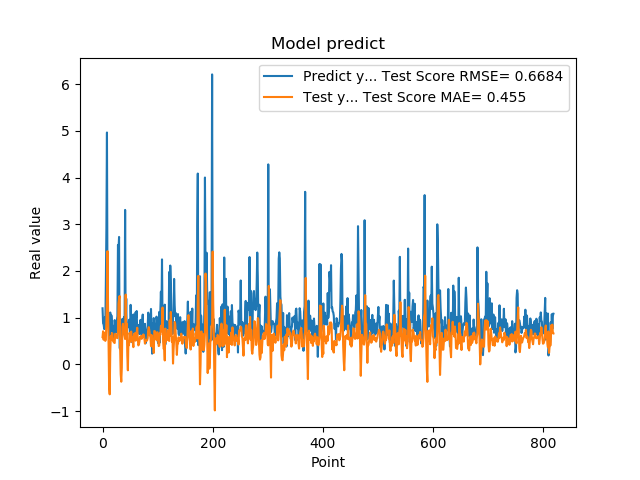

Data behind this chart, as committed beside it:
1.201630949974060059e+00, 5.855836815901948045e-01
8.802530169486999512e-01, 7.095879284185259150e-01
8.531429767608642578e-01, 5.281357496143579411e-01
7.591750025749206543e-01, 6.782549303109796091e-01
1.005007982254028320e+00, 5.793472734951986558e-01
7.687720060348510742e-01, 5.034924087551283511e-01
1.740013241767883301e+00, 5.436025036466184401e-01
2.913533687591552734e+00, 9.094475962549694037e-01
4.963075160980224609e+00, 1.424935473344446368e+00
1.471215128898620605e+00, 2.423521665547958559e+00
1.000648975372314453e+00, 1.247019807466221986e+00
8.220189809799194336e-01, 3.688691676236992567e-01
9.362199902534482643e-01, -4.804698511631259050e-01
5.486897230148315430e-01, -6.394240327939542112e-01
1.111255049705505371e+00, 2.534082152022839041e-01
7.148039937019348145e-01, 6.034787302585087332e-01
1.052167057991027832e+00, 5.261562790720158977e-01
8.955980539321898304e-01, 6.730786793070215879e-01
7.769405245780944824e-01, 6.563962639952755085e-01
5.699509978294372559e-01, 5.026911140151171242e-01
8.244060277938842773e-01, 4.848623601779396552e-01
5.800840258598327637e-01, 4.672156671862581212e-01
9.488009810447691761e-01, 4.586119346763974924e-01
7.918390035629272461e-01, 6.571398781028621183e-01
6.937990188598632812e-01, 6.444456965374258939e-01
6.834830045700073242e-01, 5.746192443456106247e-01
9.433320164680479847e-01, 5.724141848438413227e-01
1.032713770866394043e+00, 5.625161864347104634e-01
2.556216001510620117e+00, 6.842687233818401937e-01
2.464895963668823242e+00, 1.303740946485776764e+00
2.728049993515014204e+00, 1.409894527489077731e+00
3.558506965637206476e-01, 1.464352878469418640e+00
3.262020051479339600e-01, 3.209537627834507800e-01
3.781589865684509277e-01, -2.062682361469946324e-01
6.306380033493041992e-01, -3.694748886716916481e-01
8.854129910469055176e-01, -7.016366389167204287e-02
9.743152856826782227e-01, 7.982929022858528123e-01
7.307389974594116211e-01, 8.707604165781480665e-01
9.521890282630921520e-01, 7.412997061971495771e-01
1.011654973030090332e+00, 6.752412948473682786e-01
7.643579840660095215e-01, 6.014033056063791127e-01
3.306220054626464844e+00, 5.436990743186520536e-01
7.543110251426696777e-01, 1.494726824755342687e+00
1.409499049186706321e+00, 7.165612619874597300e-01
6.401469707489013672e-01, 8.756345680320545277e-01
8.640019893646240234e-01, 1.856470568702870694e-01
8.469420075416564941e-01, -1.251409677757928107e-01
7.976629734039306641e-01, 5.022303240042562678e-01
9.555831551551821068e-01, 4.107030972441794714e-01
9.546210169792175293e-01, 6.750977262929576117e-01
5.251880288124084473e-01, 6.139491893216596496e-01
1.275226235389709695e+00, 4.855930200296834087e-01
8.355640172958374023e-01, 7.044869301716759624e-01
7.640249729156494141e-01, 5.343255161793997177e-01
4.752210080623626154e-01, 5.890417513568394492e-01
7.414129972457885742e-01, 4.723149989388239489e-01
1.069700956344604492e+00, 3.699983296998548554e-01
7.892770171165466309e-01, 6.409828535606417743e-01
6.914690136909484863e-01, 6.590336298343778543e-01
7.093830108642578125e-01, 6.692116104880848626e-01
1.115731000900268555e+00, 5.089858155135118523e-01
... 759 more rows
